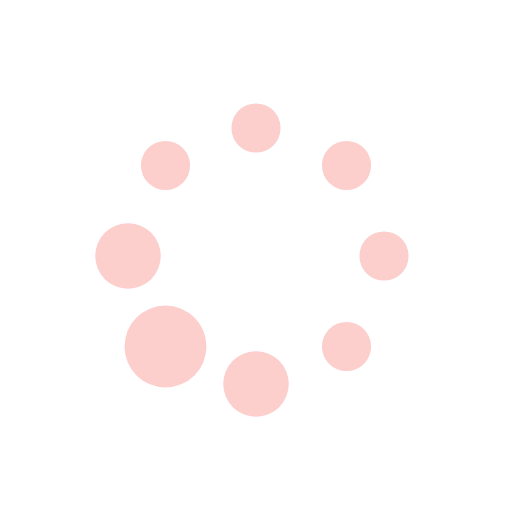
t = 0.00 s
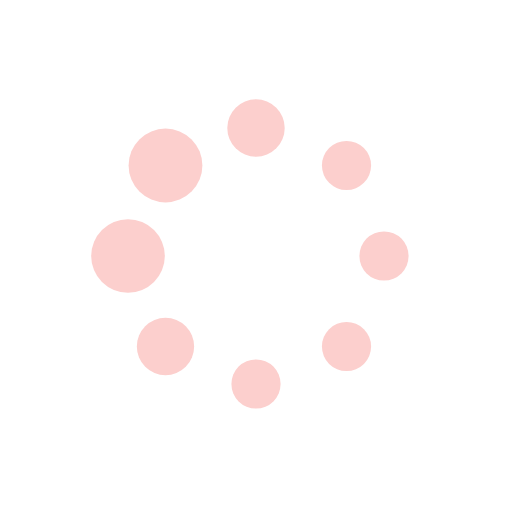
t = 0.19 s
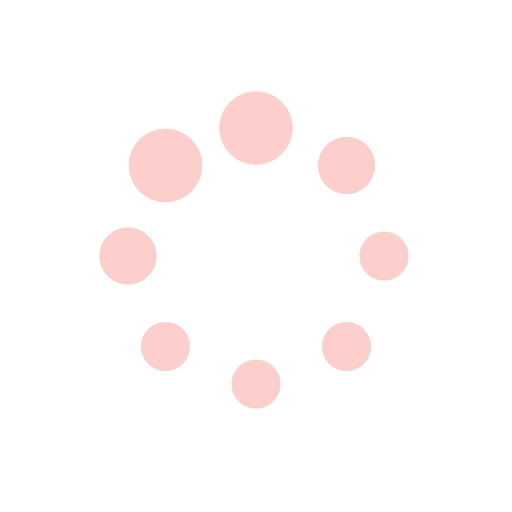
t = 0.31 s
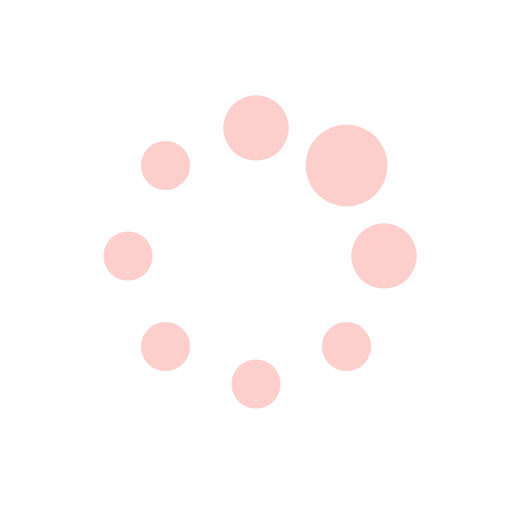
t = 0.50 s
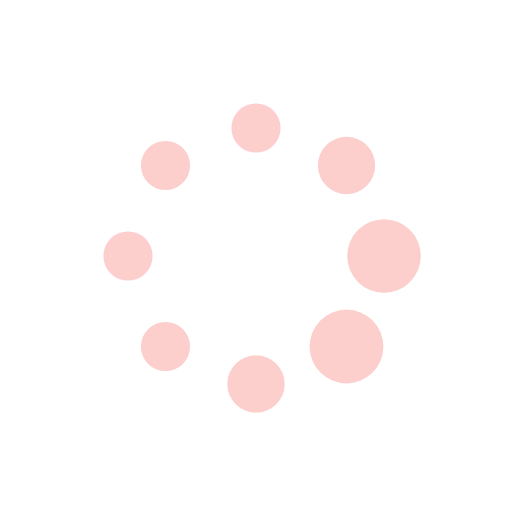
t = 0.69 s
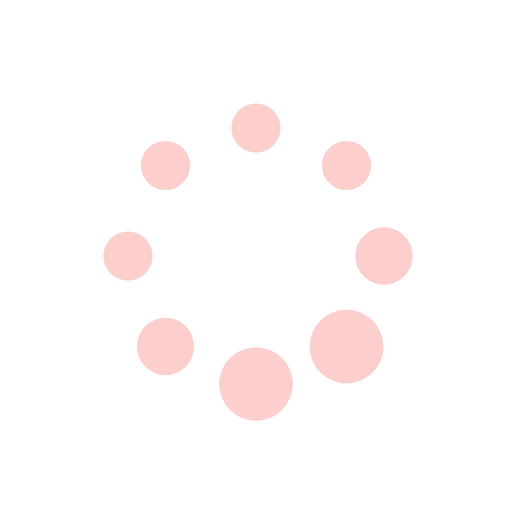
t = 0.81 s

The animated SVG that drew these frames (rendered in a browser with its animation timeline set to each time). Animation: 8 SMIL elements (animate=8); one cycle of 1.00 s, repeats indefinitely.

<svg width="200px" height="200px"  xmlns="http://www.w3.org/2000/svg" xmlns:xlink="http://www.w3.org/1999/xlink" viewBox="0 0 100 100" preserveAspectRatio="xMidYMid" style="background: none;">
    <circle cx="75" cy="50" fill="#FCCFCD" r="6.39718">
        <animate attributeName="r" values="4.8;4.8;8;4.8;4.8" times="0;0.1;0.2;0.3;1" dur="1s" repeatCount="indefinite" begin="-0.875s"></animate>
    </circle>
    <circle cx="67.678" cy="67.678" fill="#FCCFCD" r="4.8">
        <animate attributeName="r" values="4.8;4.8;8;4.8;4.8" times="0;0.1;0.2;0.3;1" dur="1s" repeatCount="indefinite" begin="-0.75s"></animate>
    </circle>
    <circle cx="50" cy="75" fill="#FCCFCD" r="4.8">
        <animate attributeName="r" values="4.8;4.8;8;4.8;4.8" times="0;0.1;0.2;0.3;1" dur="1s" repeatCount="indefinite" begin="-0.625s"></animate>
    </circle>
    <circle cx="32.322" cy="67.678" fill="#FCCFCD" r="4.8">
        <animate attributeName="r" values="4.8;4.8;8;4.8;4.8" times="0;0.1;0.2;0.3;1" dur="1s" repeatCount="indefinite" begin="-0.5s"></animate>
    </circle>
    <circle cx="25" cy="50" fill="#FCCFCD" r="4.8">
        <animate attributeName="r" values="4.8;4.8;8;4.8;4.8" times="0;0.1;0.2;0.3;1" dur="1s" repeatCount="indefinite" begin="-0.375s"></animate>
    </circle>
    <circle cx="32.322" cy="32.322" fill="#FCCFCD" r="4.80282">
        <animate attributeName="r" values="4.8;4.8;8;4.8;4.8" times="0;0.1;0.2;0.3;1" dur="1s" repeatCount="indefinite" begin="-0.25s"></animate>
    </circle>
    <circle cx="50" cy="25" fill="#FCCFCD" r="6.40282">
        <animate attributeName="r" values="4.8;4.8;8;4.8;4.8" times="0;0.1;0.2;0.3;1" dur="1s" repeatCount="indefinite" begin="-0.125s"></animate>
    </circle>
    <circle cx="67.678" cy="32.322" fill="#FCCFCD" r="7.99718">
        <animate attributeName="r" values="4.8;4.8;8;4.8;4.8" times="0;0.1;0.2;0.3;1" dur="1s" repeatCount="indefinite" begin="0s"></animate>
    </circle>
</svg>
